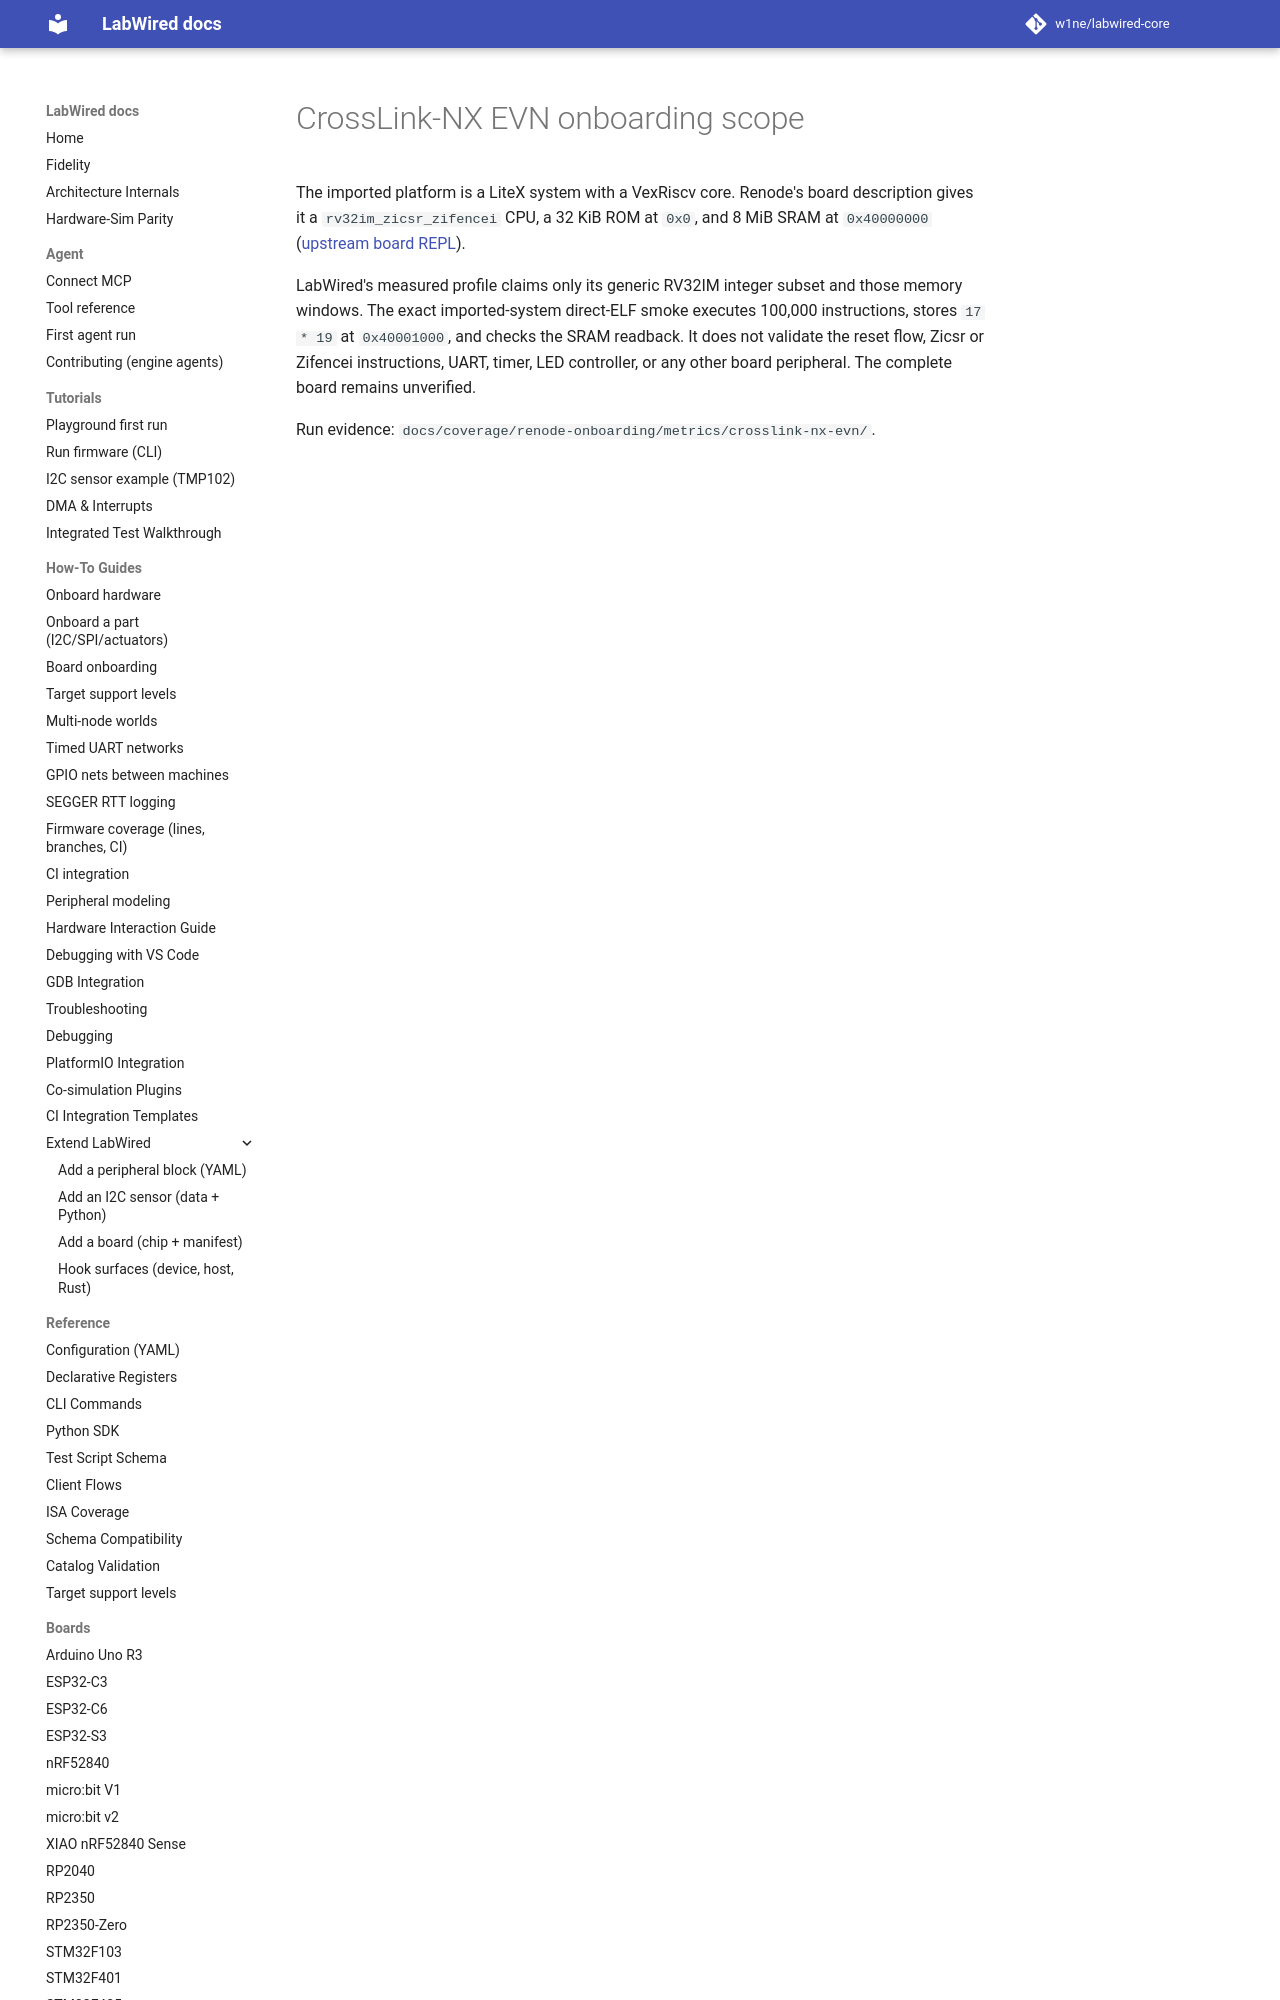

repository: CrispStrobe/labwired-core · page: boards/crosslink-nx-evn/index.html · generator: mkdocs

# CrossLink-NX EVN onboarding scope

The imported platform is a LiteX system with a VexRiscv core. Renode's board
description gives it a `rv32im_zicsr_zifencei` CPU, a 32 KiB ROM at `0x0`, and
8 MiB SRAM at `0x40000000` ([upstream board REPL](https://github.com/renode/renode/blob/master/platforms/boards/crosslink-nx-evn.repl)).
